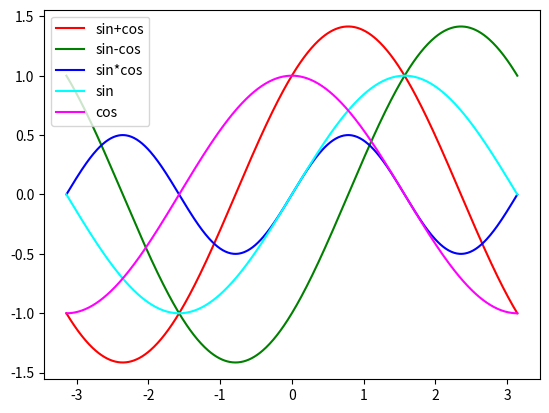

Source code (Python):
"""
Matplotlib 十六进制颜色示例。

教学重点：颜色字符串如何控制图形显示。
十六进制颜色格式为 '#RRGGBB'，RR/GG/BB 各占两个十六进制位，范围 00~FF。
"""

from matplotlib import pyplot as ppl
import numpy as np

# --- 1. 数据准备 ---
x = np.linspace(-np.pi, np.pi, num=500)

y1 = np.sin(x)  # 正弦值
y2 = np.cos(x)  # 余弦值

# --- 2. 绘图（使用十六进制颜色代码） ---
ppl.plot(x, y1 + y2, label='sin+cos', color='#FF0000')   # 红色
ppl.plot(x, y1 - y2, label='sin-cos', color='#008000')   # 绿色
ppl.plot(x, y1 * y2, label='sin*cos', color='#0000FF')   # 蓝色
ppl.plot(x, y1, label='sin', color='#00FFFF')             # 青色
ppl.plot(x, y2, label='cos', color='#FF00FF')             # 品红色

# --- 3. 显示图例和图形 ---
ppl.legend()
ppl.show()
